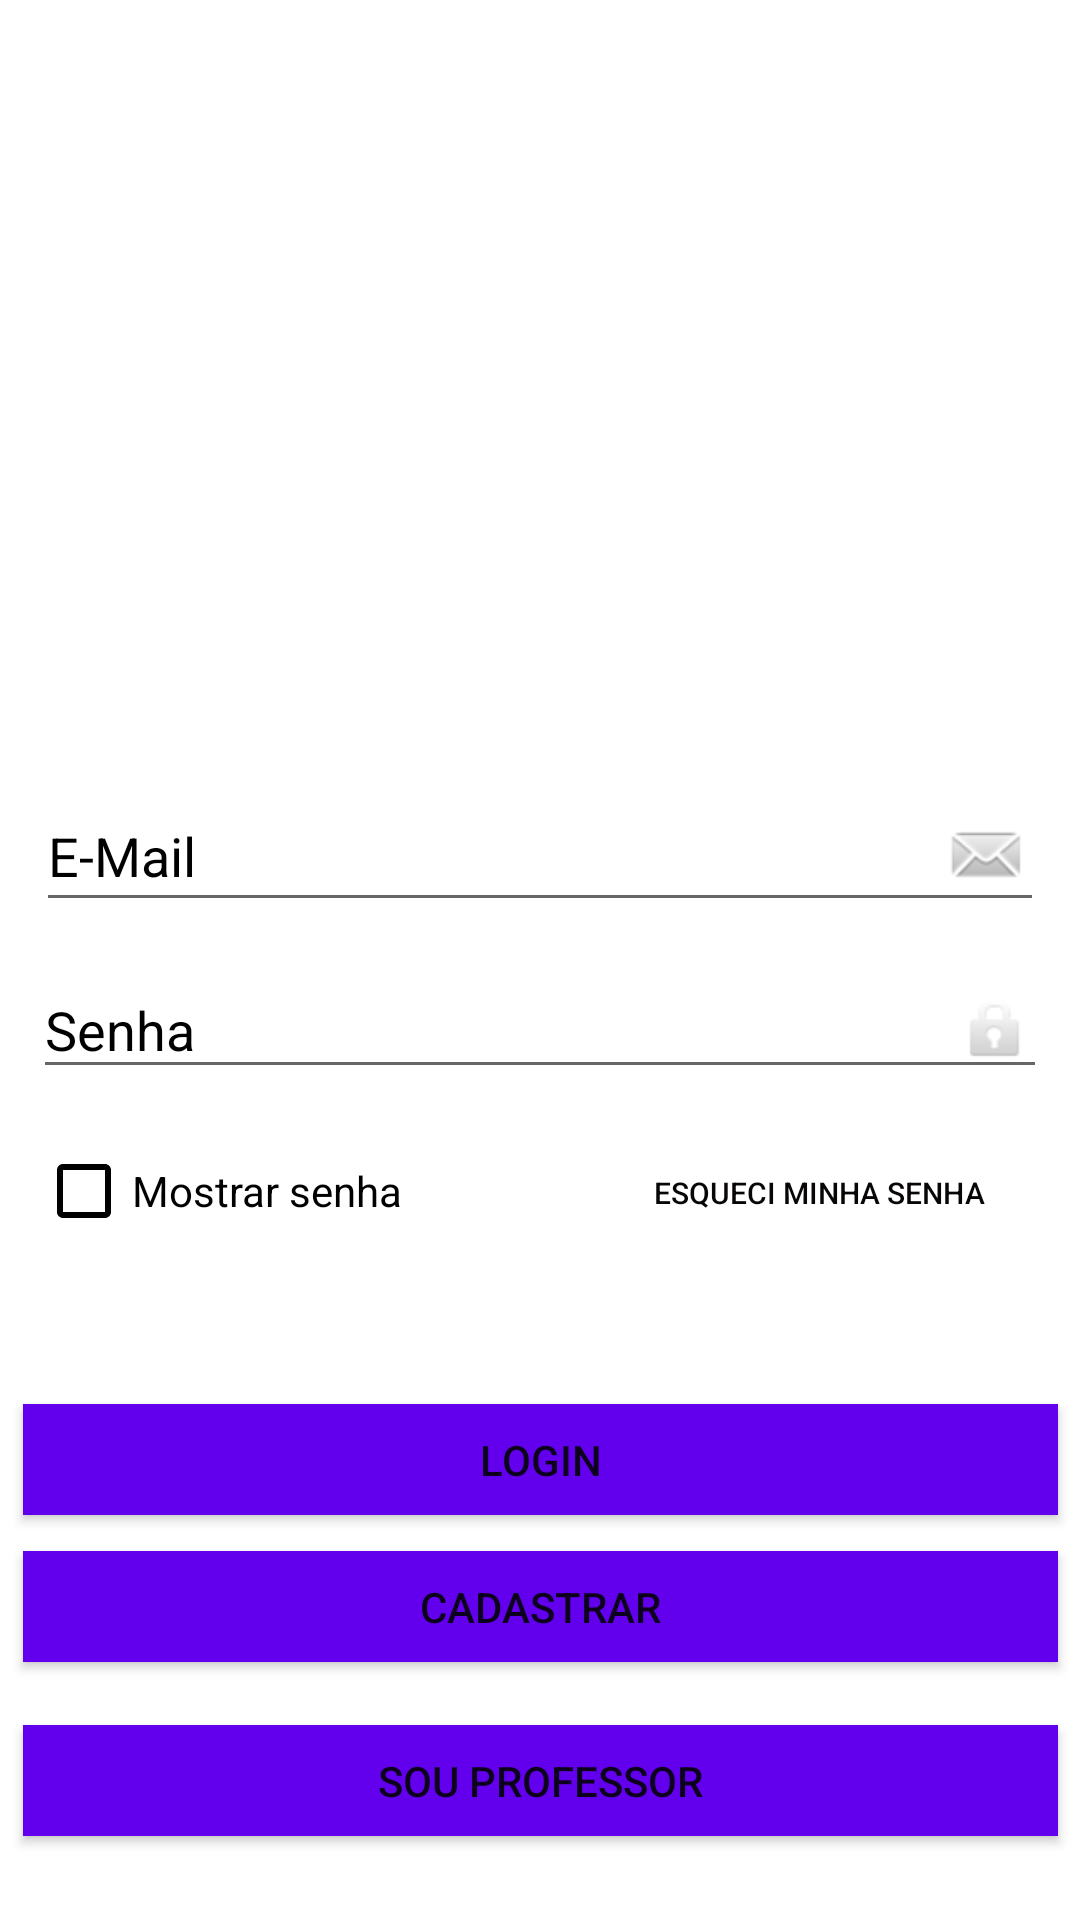

Reconstruct the res/layout file that produces this screen, plus the resources it refers to.
<!-- AndroidManifest.xml: application theme Theme.FITIP10 -->
<!-- res/layout/activity_login.xml -->
<?xml version="1.0" encoding="utf-8"?>
<androidx.constraintlayout.widget.ConstraintLayout xmlns:android="http://schemas.android.com/apk/res/android"
    xmlns:app="http://schemas.android.com/apk/res-auto"
    xmlns:tools="http://schemas.android.com/tools"
    android:id="@+id/login"
    android:layout_width="match_parent"
    android:layout_height="match_parent"
    android:background="@drawable/color"
    tools:context=".Login">


    <Button
        android:id="@+id/senhaPerdida_button"
        android:layout_width="152dp"
        android:layout_height="49dp"
        android:layout_marginEnd="11dp"
        android:layout_marginBottom="46dp"
        android:background="#00FFFFFF"
        android:backgroundTint="#00FFFFFF"
        android:text="Esqueci minha senha"
        android:textColor="#090606"
        android:textSize="10sp"
        app:iconTint="#00FFFFFF"
        app:layout_constraintBottom_toTopOf="@+id/btn_login"
        app:layout_constraintEnd_toEndOf="parent"
        app:layout_constraintStart_toEndOf="@+id/ckb_mostrar_senha"
        app:layout_constraintTop_toBottomOf="@+id/edt_senha_login" />

    <EditText
        android:id="@+id/edt_email_login"
        android:layout_width="0dp"
        android:layout_height="wrap_content"
        android:layout_marginStart="12dp"
        android:layout_marginEnd="12dp"
        android:layout_marginBottom="13dp"
        android:drawableRight="@android:drawable/sym_action_email"
        android:hint="E-Mail"
        android:inputType="textEmailAddress"
        android:textColor="@color/black"
        android:textColorHint="@color/black"
        app:layout_constraintBottom_toTopOf="@+id/edt_senha_login"
        app:layout_constraintEnd_toEndOf="parent"
        app:layout_constraintStart_toStartOf="parent"
        app:layout_constraintTop_toBottomOf="@+id/loginProgressBar" />

    <EditText
        android:id="@+id/edt_senha_login"
        android:layout_width="0dp"
        android:layout_height="wrap_content"
        android:layout_marginStart="11dp"
        android:layout_marginEnd="11dp"
        android:layout_marginBottom="10dp"
        android:drawableRight="@android:drawable/ic_lock_idle_lock"
        android:hint="Senha"
        android:inputType="textPassword"
        android:textColor="@color/black"
        android:textColorHint="@color/black"
        app:layout_constraintBottom_toTopOf="@+id/senhaPerdida_button"
        app:layout_constraintEnd_toEndOf="parent"
        app:layout_constraintStart_toStartOf="parent"
        app:layout_constraintTop_toBottomOf="@+id/edt_email_login" />

    <CheckBox
        android:id="@+id/ckb_mostrar_senha"
        android:layout_width="0dp"
        android:layout_height="wrap_content"
        android:layout_marginStart="12dp"
        android:layout_marginTop="10dp"
        android:layout_marginEnd="27dp"
        android:buttonTint="@color/black"
        android:text="Mostrar senha"
        android:textColor="@color/black"
        app:layout_constraintEnd_toStartOf="@+id/senhaPerdida_button"
        app:layout_constraintStart_toStartOf="parent"
        app:layout_constraintTop_toBottomOf="@+id/edt_senha_login" />

    <Button
        android:id="@+id/btn_login"
        android:layout_width="345dp"
        android:layout_height="37dp"
        android:layout_marginStart="31dp"
        android:layout_marginEnd="31dp"
        android:layout_marginBottom="12dp"
        android:background="@color/purple_700"
        android:backgroundTint="@color/purple_500"
        android:text="Login"
        app:layout_constraintBottom_toTopOf="@+id/btn_registrar"
        app:layout_constraintEnd_toEndOf="parent"
        app:layout_constraintStart_toStartOf="parent"
        app:layout_constraintTop_toBottomOf="@+id/senhaPerdida_button" />

    <Button
        android:id="@+id/btn_registrar"
        android:layout_width="345dp"
        android:layout_height="37dp"
        android:layout_marginStart="35dp"
        android:layout_marginEnd="35dp"
        android:layout_marginBottom="21dp"
        android:background="@color/purple_700"
        android:backgroundTint="@color/purple_500"
        android:text="Cadastrar"
        app:layout_constraintBottom_toTopOf="@+id/btn_registrar_professor"
        app:layout_constraintEnd_toEndOf="parent"
        app:layout_constraintStart_toStartOf="parent"
        app:layout_constraintTop_toBottomOf="@+id/btn_login" />

    <Button
        android:id="@+id/btn_registrar_professor"
        android:layout_width="345dp"
        android:layout_height="37dp"
        android:layout_marginStart="34dp"
        android:layout_marginEnd="34dp"
        android:layout_marginBottom="28dp"
        android:background="@color/purple_700"
        android:backgroundTint="@color/purple_500"
        android:text="Sou Professor"
        app:layout_constraintBottom_toBottomOf="parent"
        app:layout_constraintEnd_toEndOf="parent"
        app:layout_constraintStart_toStartOf="parent"
        app:layout_constraintTop_toBottomOf="@+id/btn_registrar" />

    <ProgressBar
        android:id="@+id/loginProgressBar"
        style="@style/Widget.AppCompat.ProgressBar.Horizontal"
        android:layout_width="387dp"
        android:layout_height="45dp"
        android:layout_marginStart="11dp"
        android:layout_marginEnd="11dp"
        android:layout_marginBottom="22dp"
        android:indeterminate="true"
        android:indeterminateTint="@color/black"
        android:visibility="invisible"
        app:layout_constraintBottom_toTopOf="@+id/edt_email_login"
        app:layout_constraintEnd_toEndOf="parent"
        app:layout_constraintStart_toStartOf="parent"
        app:layout_constraintTop_toBottomOf="@+id/imageView" />

    <ImageView
        android:id="@+id/imageView"
        android:layout_width="0dp"
        android:layout_height="0dp"
        android:layout_marginStart="12dp"
        android:layout_marginTop="42dp"
        android:layout_marginEnd="12dp"
        app:layout_constraintBottom_toTopOf="@+id/loginProgressBar"
        app:layout_constraintEnd_toEndOf="parent"
        app:layout_constraintStart_toStartOf="parent"
        app:layout_constraintTop_toTopOf="parent"
        app:srcCompat="@drawable/img" />

</androidx.constraintlayout.widget.ConstraintLayout>
<!-- resources referenced by this layout -->
<resources>
  <style name="Theme.FITIP10" parent="Theme.MaterialComponents.DayNight.DarkActionBar">
          
          <item name="colorPrimary">@color/purple_500</item>
          <item name="colorPrimaryVariant">@color/purple_700</item>
          <item name="colorOnPrimary">@color/white</item>
          
          <item name="colorSecondary">@color/teal_200</item>
          <item name="colorSecondaryVariant">@color/teal_700</item>
          <item name="colorOnSecondary">@color/black</item>
          
          <item name="android:statusBarColor" tools:targetApi="l">?attr/colorPrimaryVariant</item>
          
      </style>
  <!-- not gathered from this repository: default colours our renderer supplied (Android Studio template values) -->
  <color name="purple_500">#FF6200EE</color>
  <color name="purple_700">#FF3700B3</color>
  <color name="teal_200">#FF03DAC5</color>
  <color name="teal_700">#FF018786</color>
  <color name="black">#FF000000</color>
  <color name="white">#FFFFFFFF</color>
</resources>
